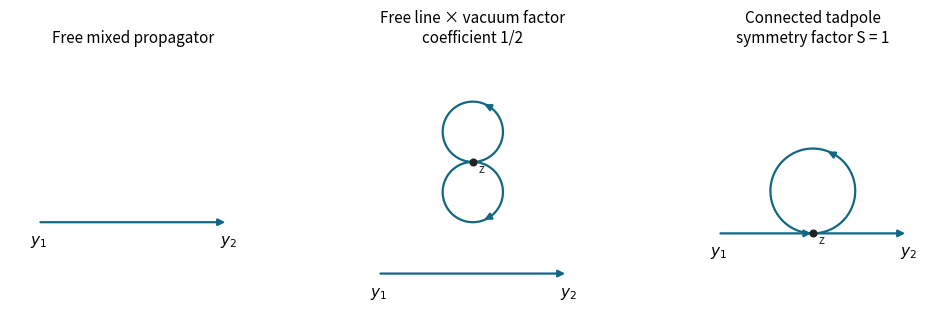

Reproduce this figure in Python. (Note: this script raises an exception after producing the figure.)
"""Original diagram; tested with Python 3.14, NumPy and Matplotlib. Output only in caller CWD."""
from pathlib import Path
import numpy as np
import matplotlib
matplotlib.use("Agg")
import matplotlib.pyplot as plt
from matplotlib.patches import FancyArrowPatch, PathPatch
from matplotlib.path import Path as MplPath
plt.rcParams.update({"font.size":11,"axes.titlesize":11,"figure.facecolor":"white","savefig.facecolor":"white"})
COLOR="#126782"
def edge(ax,a,b,rad=0,arrow=True):
    ax.add_patch(FancyArrowPatch(a,b,arrowstyle="-|>" if arrow else "-",mutation_scale=10,connectionstyle=f"arc3,rad={rad}",color=COLOR,lw=1.6,shrinkA=1,shrinkB=1))
def dot(ax,p,label=None):
    ax.scatter(*p,s=23,color="#222222",zorder=4)
    if label:ax.text(p[0]+.025,p[1]-.045,label,fontsize=9,color="#333333")
def loop(ax,p,r=.11,sign=1,arrow=True):
    t=np.linspace(-np.pi/2,3*np.pi/2,140)
    xs=p[0]+r*np.cos(t);ys=p[1]+sign*r*(1+np.sin(t))
    ax.plot(xs,ys,color=COLOR,lw=1.6)
    if arrow:
        j=56
        ax.add_patch(FancyArrowPatch((xs[j],ys[j]),(xs[j+7],ys[j+7]),arrowstyle="-|>",mutation_scale=10,color=COLOR,lw=1.6))
def clean(ax):
    ax.set(xlim=(-.05,1.05),ylim=(-.07,1.12));ax.set_aspect("equal");ax.axis("off")
def external_labels(ax,points):
    for name,p in points.items():
        ax.text(p[0]-.035 if p[0]<.5 else p[0]+.015,p[1]+.03,"$"+name[0]+"_"+name[1]+"$",ha="right" if p[0]<.5 else "left",fontsize=10)

fig,axes=plt.subplots(1,3,figsize=(10.2,3.15),layout="constrained")
for ax in axes:clean(ax)
edge(axes[0],(.08,.35),(.92,.35));axes[0].text(.04,.25,r"$y_1$");axes[0].text(.89,.25,r"$y_2$");axes[0].set_title("Free mixed propagator")
ax=axes[1];edge(ax,(.08,.12),(.92,.12));z=(.5,.62);loop(ax,z,.135,1);loop(ax,z,.135,-1);dot(ax,z,"z");ax.set_title("Free line × vacuum factor\ncoefficient 1/2");ax.text(.04,.02,r"$y_1$");ax.text(.89,.02,r"$y_2$")
ax=axes[2];z=(.5,.3);edge(ax,(.08,.3),z);edge(ax,z,(.92,.3));loop(ax,z,.19);dot(ax,z,"z");ax.set_title("Connected tadpole\nsymmetry factor S = 1");ax.text(.04,.2,r"$y_1$");ax.text(.89,.2,r"$y_2$")
fig.savefig(Path.cwd()/Path(__file__).with_suffix(".png").name,dpi=120,transparent=False)
plt.close(fig)
